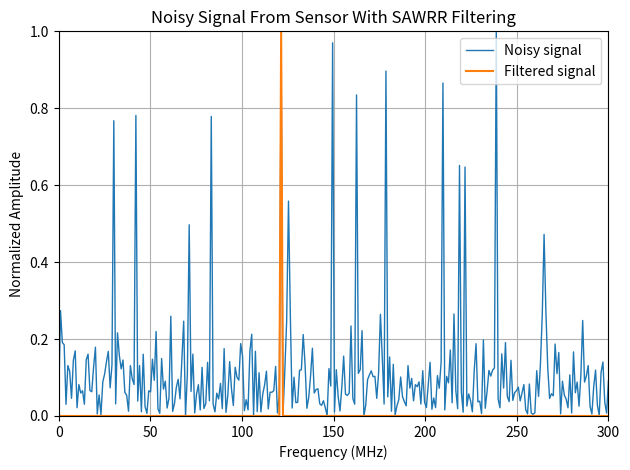

Python code for this plot:
import numpy as np
import matplotlib.pyplot as plt

# Generating mock data for the frequency domain plot
frequencies = np.linspace(0, 300, 300)  # Frequency index (0-300 Hz)
signal_amplitude = np.abs(
    np.random.normal(0, 0.2, len(frequencies))
)  # Base noise level
peaks = (
    np.random.choice([0, 1], size=len(frequencies), p=[0.95, 0.05]) * 
    np.random.uniform(0.8, 1.8, len(frequencies))
)  # Adding distinct peaks across the full range

# Normalizing the amplitude to lie between 0 and 1
zeros_50 = np.zeros((50, ), dtype=int)
random_choice = np.random.choice([0, 1], size=[50, ], p=[0.7, 0.3])
random_choice_filter = np.concatenate((zeros_50, zeros_50, random_choice, zeros_50, zeros_50, zeros_50))
peaks_with_noise = (peaks + np.where(peaks != 0, 1, 0) * signal_amplitude)
random_peaks = peaks_with_noise * random_choice_filter
peaks_normalised = random_peaks / np.max(random_peaks)
print(peaks_with_noise)
print(random_peaks)
print(random_choice)
signal_amplitude += peaks
signal_amplitude_normalized = signal_amplitude / np.max(signal_amplitude)

# Plotting the normalized frequency domain plot
# plt.figure(figsize=(8, 6))
plt.plot(frequencies, signal_amplitude_normalized, linewidth=1, label="Noisy signal")
plt.plot(frequencies, peaks_normalised, linewidth=1.5, label="Filtered signal")
plt.title("Noisy Signal From Sensor With SAWRR Filtering")
plt.xlabel("Frequency (MHz)")
plt.ylabel("Normalized Amplitude")
plt.grid(True)
plt.xlim(0, 300)
plt.ylim(0, 1)  # Normalized amplitude range
plt.legend(loc="upper right")
plt.tight_layout()
# plt.show()
plt.savefig("random_data.png", format="png", dpi=300)
